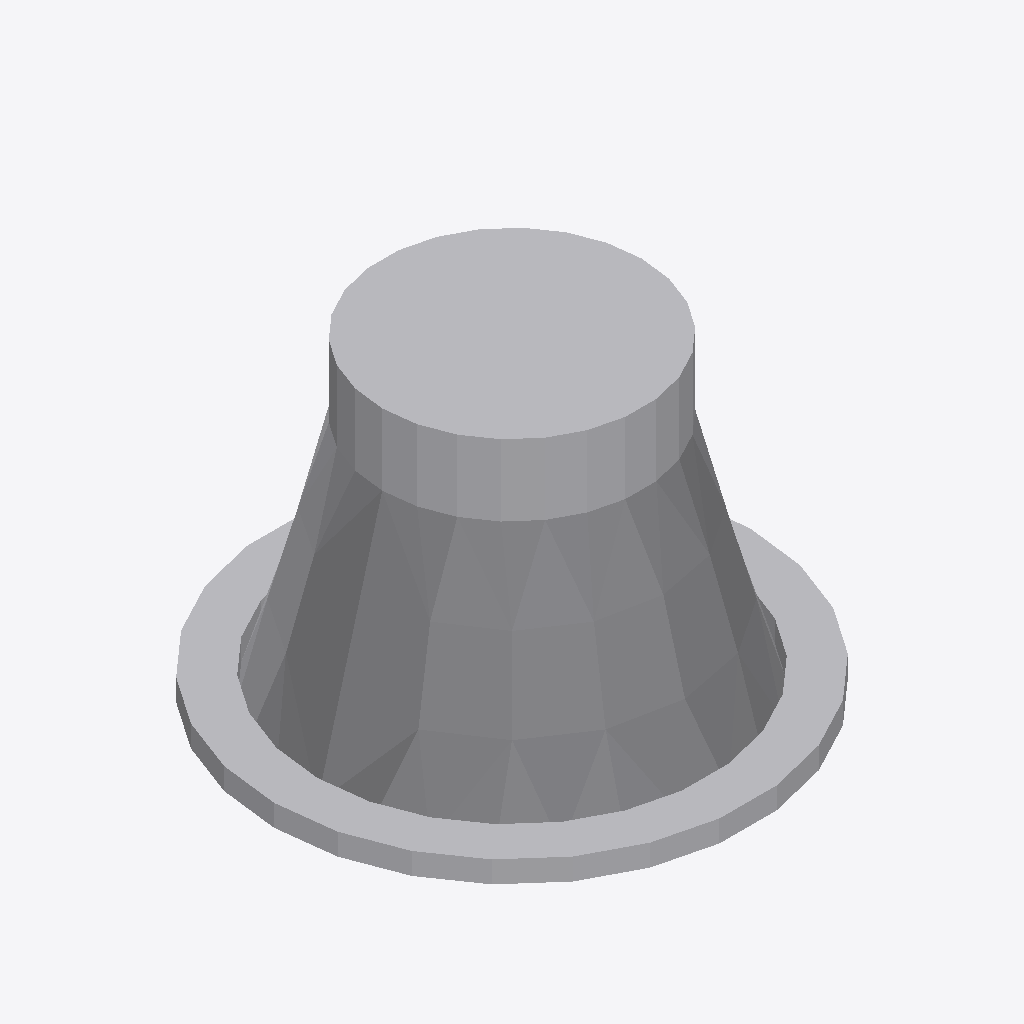
Isometric view of an IFC building model (IFC-SPF (STEP), schema IFC4, length unit millimetre), seen from the south-west, elements coloured by IFC class: 1 other element (light grey).
Extent 0.110 m × 0.109 m × 0.071 m (x, y, z). Elements (1): 1 IfcLightFixture.

HEADER;
FILE_DESCRIPTION(('ViewDefinition [CoordinationView]'),'2;1');
FILE_NAME('','2025-04-16T18:47:03',(),(),'IfcOpenShell 0.7.0','IfcOpenShell 0.7.0','');
FILE_SCHEMA(('IFC4'));
ENDSEC;
DATA;
#1=IFCPROJECT('3s9fz1q0T3VeA6bZpphhcg',$,'My Project',$,$,$,$,(#64),#45);
#516=IFCSITE('2a6Zlw3xfChOxQ4BYzwHhM',#515,'My Site',$,$,$,$,$,$,$,$,$,$,$);
#514=IFCLIGHTFIXTURE('2jovPy$Qn7Fg3Xb8W86bXN',#51,$,$,$,#525,#513,$,$);
ENDSEC;
